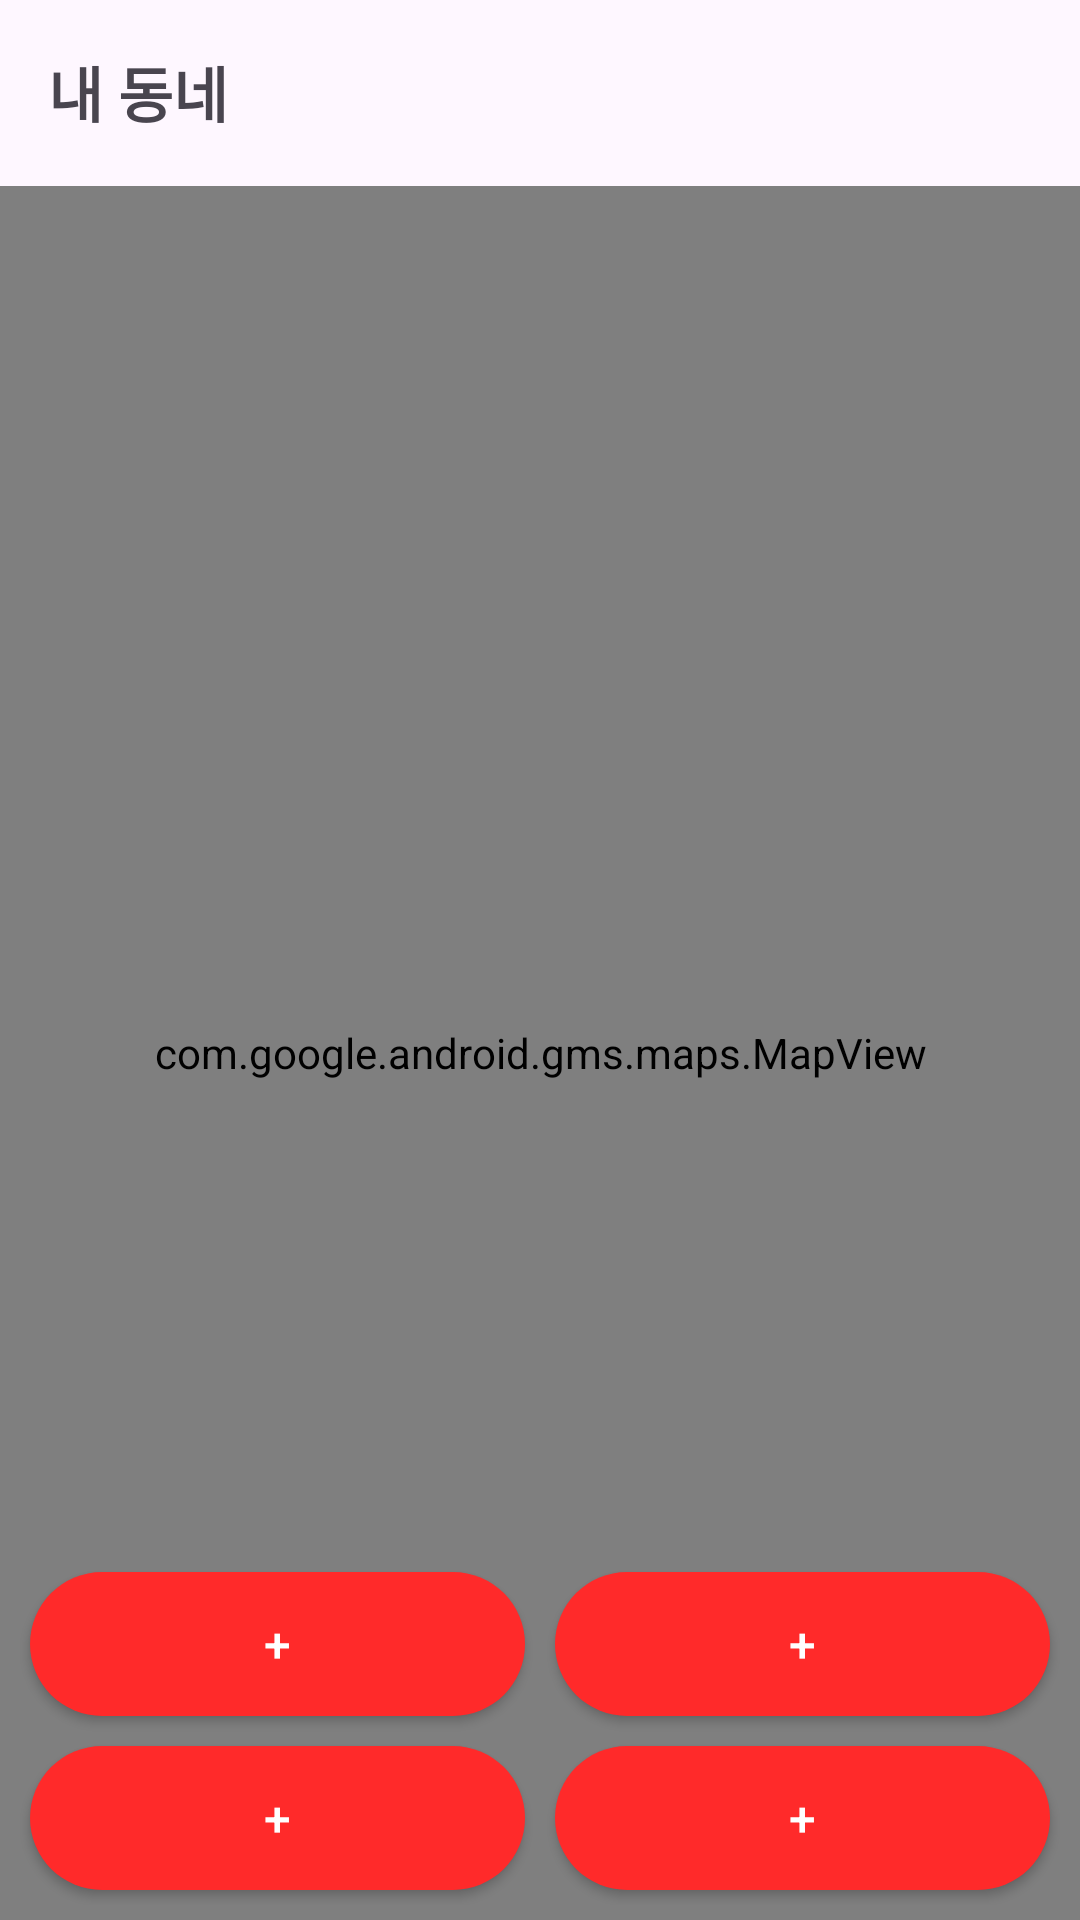

Reconstruct the res/layout file that produces this screen, plus the resources it refers to.
<!-- AndroidManifest.xml: application theme Theme.Money -->
<!-- res/layout/fragment_near_me.xml -->
<?xml version="1.0" encoding="utf-8"?>
<RelativeLayout xmlns:android="http://schemas.android.com/apk/res/android"
    android:layout_width="match_parent"
    android:layout_height="match_parent">

    <TextView
        android:id="@+id/textViewTitle"
        android:layout_width="wrap_content"
        android:layout_height="wrap_content"
        android:layout_alignParentTop="true"
        android:text="내 동네"
        android:textSize="20sp"
        android:textStyle="bold"
        android:padding="16dp" />

    <ImageView
        android:id="@+id/infoIcon"
        android:layout_width="wrap_content"
        android:layout_height="wrap_content"
        android:layout_alignTop="@id/textViewTitle"
        android:layout_marginStart="285dp"
        android:layout_marginTop="19dp"
        android:layout_toEndOf="@id/textViewTitle"
        android:src="@drawable/ic_info" />

    <com.google.android.gms.maps.MapView
        android:id="@+id/mapView"
        android:layout_width="match_parent"
        android:layout_height="669dp"
        android:layout_below="@id/textViewTitle"
        android:layout_alignParentTop="true"
        android:layout_alignParentBottom="true"
        android:layout_marginTop="62dp"
        android:layout_weight="1" />

    <GridLayout
        android:id="@+id/buttonGrid"
        android:layout_width="match_parent"
        android:layout_height="wrap_content"
        android:layout_alignParentBottom="true"
        android:columnCount="2"
        android:rowCount="2"
        android:padding="5dp">

        <android.widget.Button
            android:id="@+id/button1"
            android:layout_width="0dp"
            android:layout_height="wrap_content"
            android:layout_columnWeight="1"
            android:text="+"
            android:textSize="16sp"
            android:textColor="@android:color/white"
            android:background="@drawable/ripple_effect1"
            android:layout_margin="5dp"/>

        <android.widget.Button
            android:id="@+id/button2"
            android:layout_width="0dp"
            android:layout_height="wrap_content"
            android:layout_columnWeight="1"
            android:text="+"
            android:textSize="16sp"
            android:textColor="@android:color/white"
            android:background="@drawable/ripple_effect1"
            android:layout_margin="5dp"/>

        <android.widget.Button
            android:id="@+id/button3"
            android:layout_width="0dp"
            android:layout_height="wrap_content"
            android:layout_columnWeight="1"
            android:text="+"
            android:textSize="16sp"
            android:textColor="@android:color/white"
            android:background="@drawable/ripple_effect1"
            android:layout_margin="5dp"/>

        <android.widget.Button
            android:id="@+id/button4"
            android:layout_width="0dp"
            android:layout_height="wrap_content"
            android:layout_columnWeight="1"
            android:text="+"
            android:textSize="16sp"
            android:textColor="@android:color/white"
            android:background="@drawable/ripple_effect1"
            android:layout_margin="5dp"/>
    </GridLayout>
</RelativeLayout>
<!-- resources referenced by this layout -->
<resources>
  <!-- drawable ic_info: png bitmap (drawable, 702 bytes) -->
  <!-- drawable ripple_effect1 (drawable) -->
  <ripple xmlns:android="http://schemas.android.com/apk/res/android"
      android:color="?attr/colorControlHighlight">
      <item android:id="@android:id/mask">
          <shape android:shape="rectangle">
              <solid android:color="@android:color/white" />
              <corners android:radius="50dp" />
          </shape>
      </item>
      <item>
          <shape android:shape="rectangle">
              <solid android:color="@color/buttonColor" />
              <corners android:radius="50dp" />
          </shape>
      </item>
  </ripple>
  <style name="Theme.Money" parent="Base.Theme.Money" />
  <color name="buttonColor">#FF2A2A</color>
  <style name="Base.Theme.Money" parent="Theme.Material3.DayNight.NoActionBar">
          <item name="android:windowLightStatusBar">false</item>
          <item name="android:statusBarColor">#FF2A2A</item>
          
          
      </style>
</resources>
